pico-8 play session: mixed d-pad (fixed 12-tick cycle), after a click and taps of 🅾, ❎, 🅾+❎, 🅾 in the second before t = 0

[t = 4 s] mixed d-pad (1.2s cycle ×~3): → ← ↑ ↓ + 🅾/❎ taps, ~4s
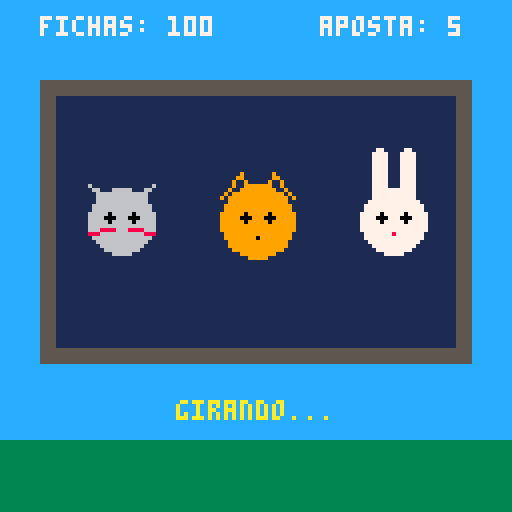
[t = 6 s] mixed d-pad (1.2s cycle ×~5): → ← ↑ ↓ + 🅾/❎ taps, ~6s
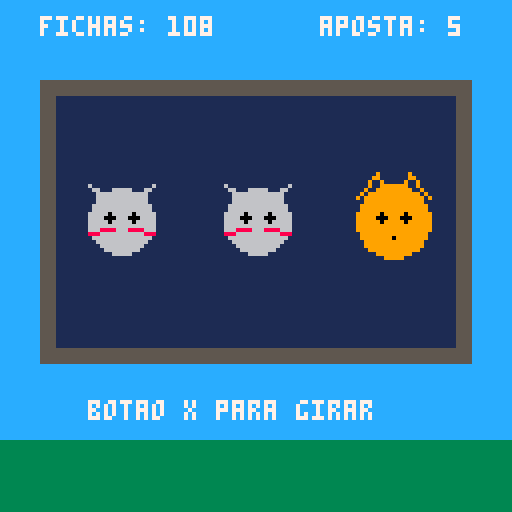
[t = 8 s] mixed d-pad (1.2s cycle ×~6): → ← ↑ ↓ + 🅾/❎ taps, ~8s
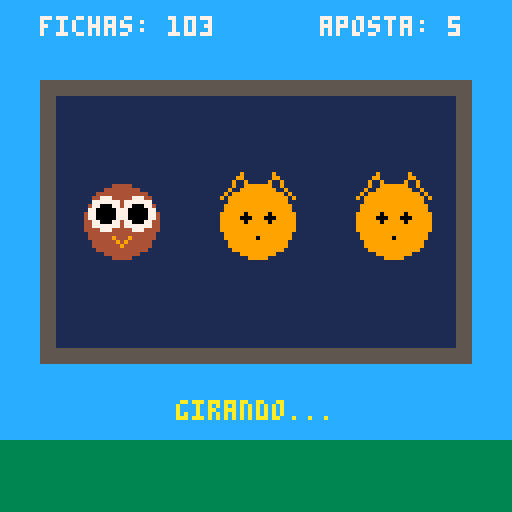

pico-8 cartridge
version 41
__lua__
-- caれせa-nれとquel dos bichinhos

function _init()
 credits=100
 bet=5
 state="idle"
 msg=""
 win=0
 t=0

 symbols={
  {name="raposa",c=9,pay=4},
  {name="gato",c=6,pay=5},
  {name="coelho",c=7,pay=6},
  {name="coruja",c=4,pay=8},
  {name="urso",c=15,pay=12},
  {name="estrela",c=10,pay=30}
 }

 pool={}
 local w={6,6,5,5,3,1}
 for i=1,6 do
  for j=1,w[i] do add(pool,i) end
 end

 reels={1,1,1}
 spin_t={0,0,0}
 stopped={true,true,true}
end

function new_symbol()
 return pool[flr(rnd(#pool))+1]
end

function start_spin()
 if credits<bet then return end
 credits-=bet
 state="spin"
 win=0
 msg=""
 for i=1,3 do
  stopped[i]=false
  spin_t[i]=20+i*10
 end
end

function _update()
 t+=1
 if state=="idle" then
  if credits<bet then state="over" end
  if btnp(5) then start_spin() end

 elseif state=="spin" then
  for i=1,3 do
   if not stopped[i] then
    if t%2==0 then reels[i]=new_symbol() end
    spin_t[i]-=1
    if spin_t[i]<=0 then
     stopped[i]=true
     reels[i]=new_symbol()
    end
   end
  end
  if stopped[1] and stopped[2] and stopped[3] then
   check_win()
   state="result"
   t=0
  end

 elseif state=="result" then
  if t>40 then
   state="idle"
  end

 elseif state=="over" then
  if btnp(5) then
   credits=100
   state="idle"
  end
 end
end

function check_win()
 local a,b,c=reels[1],reels[2],reels[3]
 if a==b and b==c then
  win=symbols[a].pay*bet
  msg="tripla de "..symbols[a].name.."! +"..win
 elseif a==b or b==c or a==c then
  local m=b
  win=flr(symbols[m].pay*bet/3)
  msg="par! +"..win
 else
  win=0
  msg="nao foi dessa vez..."
 end
 credits+=win
end

-->8
-- desenho dos bichinhos
function draw_animal(id,x,y)
 local s=symbols[id]
 local c=s.c
 if id==1 then draw_fox(x,y,c)
 elseif id==2 then draw_cat(x,y,c)
 elseif id==3 then draw_rabbit(x,y,c)
 elseif id==4 then draw_owl(x,y,c)
 elseif id==5 then draw_bear(x,y,c)
 elseif id==6 then draw_star(x,y,c)
 end
end

function draw_fox(x,y,c)
 line(x-9,y-6,x-4,y-12,c) line(x-4,y-12,x-1,y-4,c)
 line(x+9,y-6,x+4,y-12,c) line(x+4,y-12,x+1,y-4,c)
 circfill(x,y,9,c)
 circfill(x-3,y-1,1,0)
 circfill(x+3,y-1,1,0)
 pset(x,y+4,0)
end

function draw_cat(x,y,c)
 line(x-8,y-9,x-3,y-3,c) line(x-8,y-9,x-2,y-6,c)
 line(x+8,y-9,x+3,y-3,c) line(x+8,y-9,x+2,y-6,c)
 circfill(x,y,8,c)
 circfill(x-3,y-1,1,0)
 circfill(x+3,y-1,1,0)
 line(x-8,y+3,x-2,y+2,8)
 line(x+8,y+3,x+2,y+2,8)
end

function draw_rabbit(x,y,c)
 ovalfill(x-5,y-18,x-2,y-6,c)
 ovalfill(x+2,y-18,x+5,y-6,c)
 circfill(x,y,8,c)
 circfill(x-3,y-1,1,0)
 circfill(x+3,y-1,1,0)
 pset(x,y+3,8)
end

function draw_owl(x,y,c)
 circfill(x,y,9,c)
 circfill(x-4,y-2,4,7)
 circfill(x+4,y-2,4,7)
 circfill(x-4,y-2,2,0)
 circfill(x+4,y-2,2,0)
 line(x-2,y+4,x,y+6,9)
 line(x+2,y+4,x,y+6,9)
end

function draw_bear(x,y,c)
 circfill(x-7,y-8,3,c)
 circfill(x+7,y-8,3,c)
 circfill(x,y,9,c)
 circfill(x-3,y-1,1,0)
 circfill(x+3,y-1,1,0)
 circfill(x,y+4,2,15)
end

function draw_star(x,y,c)
 for i=0,4 do
  local a=i/5-0.25
  local x2=x+cos(a)*10
  local y2=y+sin(a)*10
  line(x,y,x2,y2,c)
 end
 circfill(x,y,3,c)
end

-->8
-- interface
function _draw()
 cls(12)
 rectfill(0,110,127,127,3)
 rectfill(10,20,117,90,5)
 rectfill(14,24,113,86,1)

 for i=1,3 do
  local x=30+(i-1)*34
  draw_animal(reels[i],x,55)
 end

 print("fichas: "..credits,10,4,7)
 print("aposta: "..bet,80,4,7)

 if state=="idle" then
  print("botao x para girar",22,100,7)
 elseif state=="spin" then
  print("girando...",44,100,10)
 elseif state=="result" then
  print(msg,64-#msg*2,100,10)
 elseif state=="over" then
  print("fichas acabaram!",30,50,8)
  print("x para reiniciar",30,60,7)
 end
end
__gfx__
00000000000000000000000000000000000000000000000000000000000000000000000000000000000000000000000000000000000000000000000000000000
00000000000000000000000000000000000000000000000000000000000000000000000000000000000000000000000000000000000000000000000000000000
00700700000000000000000000000000000000000000000000000000000000000000000000000000000000000000000000000000000000000000000000000000
00077000000000000000000000000000000000000000000000000000000000000000000000000000000000000000000000000000000000000000000000000000
00077000000000000000000000000000000000000000000000000000000000000000000000000000000000000000000000000000000000000000000000000000
00700700000000000000000000000000000000000000000000000000000000000000000000000000000000000000000000000000000000000000000000000000
